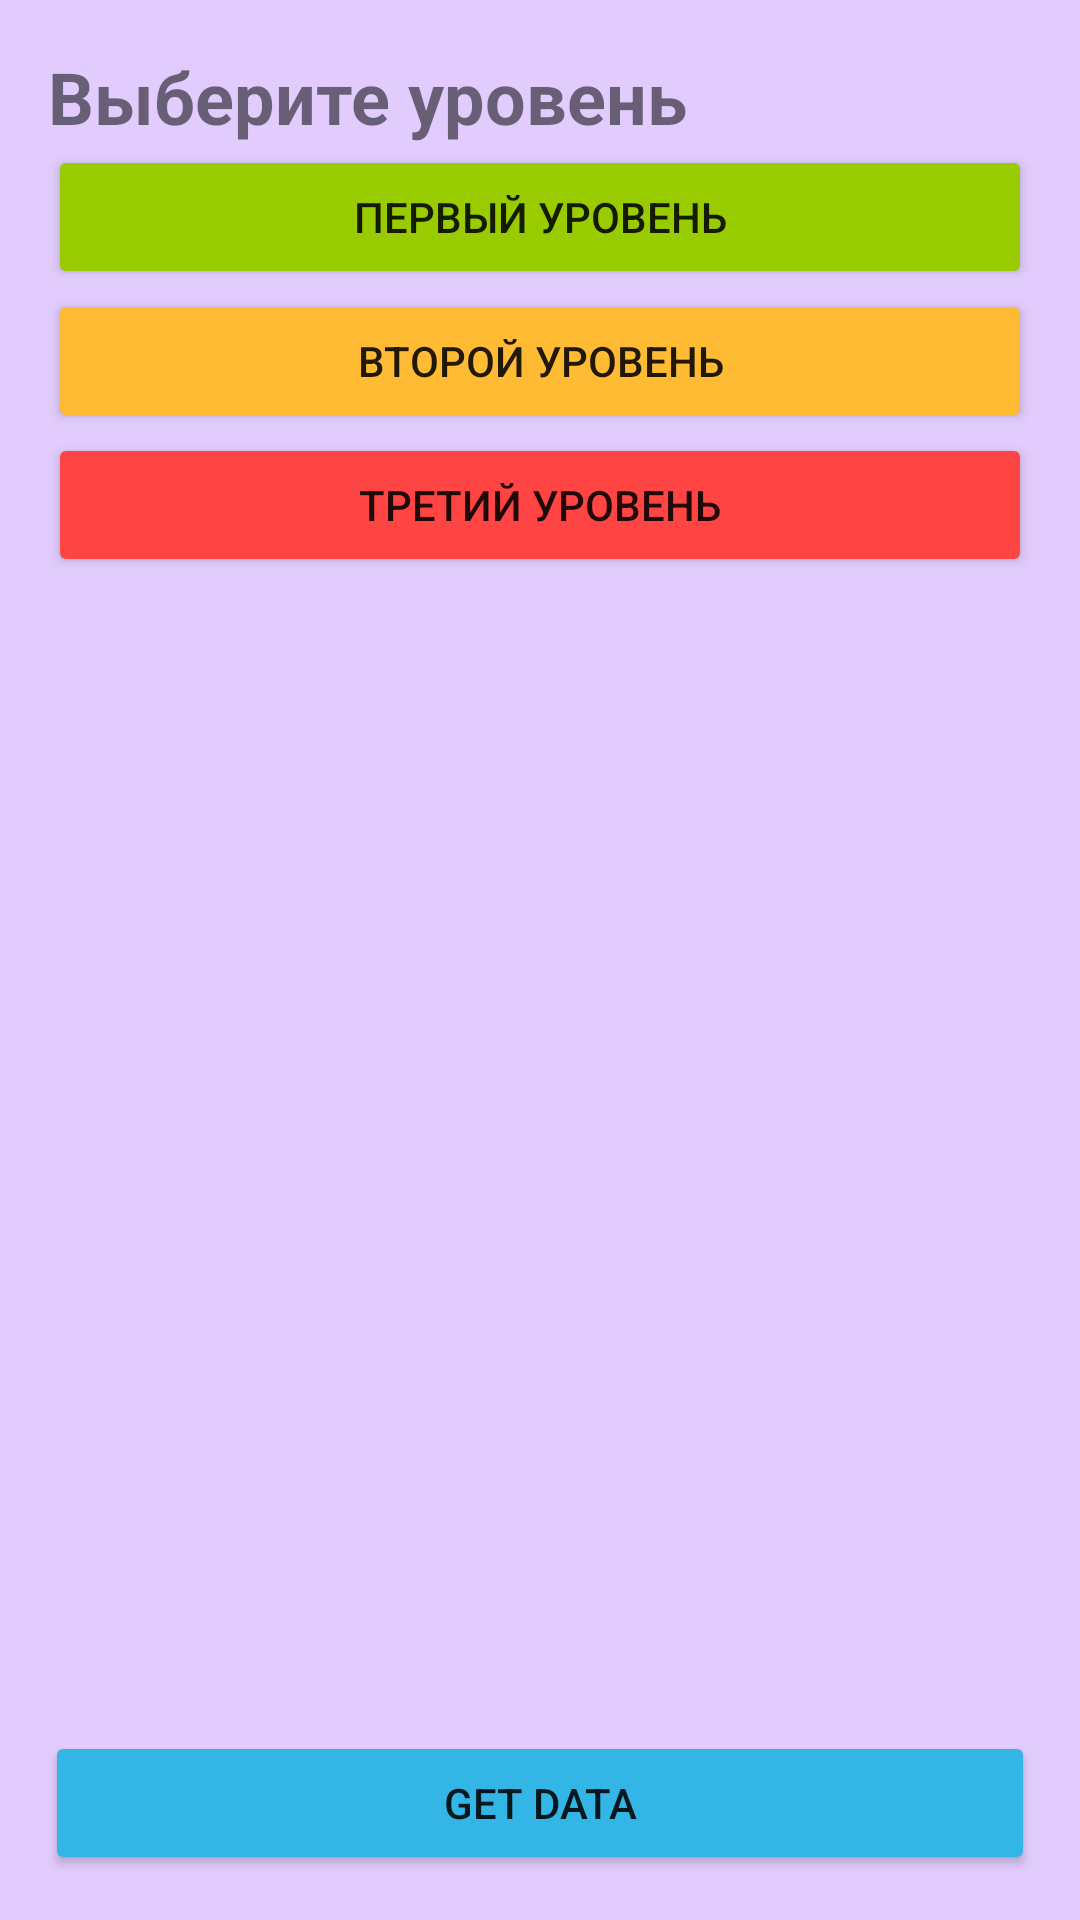

Here is an Android app screen rendered from its layout file. Give the layout XML and the strings, colors and styles it references.
<!-- AndroidManifest.xml: application theme Theme.GameMemory -->
<!-- res/layout/activity_level.xml -->
<?xml version="1.0" encoding="utf-8"?>
<androidx.constraintlayout.widget.ConstraintLayout xmlns:android="http://schemas.android.com/apk/res/android"
    xmlns:tools="http://schemas.android.com/tools"
    android:layout_width="match_parent"
    android:layout_height="match_parent"
    xmlns:app="http://schemas.android.com/apk/res-auto"
    android:background="@color/purple_light"

    android:orientation="vertical"
    tools:context=".activity.LevelActivity">

    <TextView
        android:id="@+id/tv_firebase"
        android:layout_width="match_parent"
        android:layout_height="wrap_content"
        android:layout_margin="16dp"
        android:text="@string/choose_level_title"
        android:textSize="24sp"
        android:textStyle="bold"
        app:layout_constraintTop_toTopOf="parent"
        app:layout_constraintStart_toStartOf="parent"
        app:layout_constraintEnd_toEndOf="parent"
        />



    <Button
        android:id="@+id/btLevelEasy"
        android:layout_width="match_parent"
        android:layout_height="wrap_content"
        android:layout_marginStart="16dp"
        android:layout_marginEnd="16dp"
        android:backgroundTint="@android:color/holo_green_light"
        android:text="@string/easy_level"
        app:layout_constraintStart_toStartOf="parent"
        app:layout_constraintEnd_toEndOf="parent"
        app:layout_constraintTop_toBottomOf="@+id/tv_firebase"
        />

    <Button
        android:id="@+id/tv_developer_surname"
        android:layout_width="match_parent"
        android:layout_height="wrap_content"
        android:layout_marginStart="16dp"
        android:layout_marginEnd="16dp"
        android:backgroundTint="@android:color/holo_orange_light"
        android:text="@string/normal_level"
        app:layout_constraintStart_toStartOf="parent"
        app:layout_constraintEnd_toEndOf="parent"
        app:layout_constraintTop_toBottomOf="@+id/btLevelEasy"
        />

    <Button
        android:id="@+id/tv_"
        android:layout_width="match_parent"
        android:layout_height="wrap_content"
        android:layout_marginStart="16dp"
        android:layout_marginEnd="16dp"
        android:backgroundTint="@android:color/holo_red_light"
        android:text="@string/hard_level"
        app:layout_constraintStart_toStartOf="parent"
        app:layout_constraintEnd_toEndOf="parent"
        app:layout_constraintTop_toBottomOf="@+id/tv_developer_surname"
        />

    <Button
        android:id="@+id/bt_data"
        android:layout_width="match_parent"
        android:layout_height="wrap_content"
        android:text="@string/get_data"
        android:layout_margin="15dp"
        android:backgroundTint="@android:color/holo_blue_light"
        app:layout_constraintStart_toStartOf="parent"
        app:layout_constraintEnd_toEndOf="parent"
        app:layout_constraintBottom_toBottomOf="parent"/>

</androidx.constraintlayout.widget.ConstraintLayout>
<!-- resources referenced by this layout -->
<resources>
  <color name="purple_light">#6BBB86FC</color>
  <string name="choose_level_title">Выбeрите уровень</string>
  <string name="easy_level">Первый уровень</string>
  <string name="get_data">Get Data</string>
  <string name="hard_level">Третий уровень</string>
  <string name="normal_level">Второй уровень</string>
  <style name="Theme.GameMemory" parent="Theme.MaterialComponents.Light.NoActionBar">
          
          <item name="colorPrimary">@color/purple_500</item>
          <item name="colorPrimaryVariant">@color/purple_700</item>
          <item name="colorOnPrimary">@color/white</item>
          
          <item name="colorSecondary">@color/teal_200</item>
          <item name="colorSecondaryVariant">@color/teal_700</item>
          <item name="colorOnSecondary">@color/black</item>
          
          <item name="android:statusBarColor" tools:targetApi="l">?attr/colorPrimaryVariant</item>
          
      </style>
  <color name="purple_500">#FF6200EE</color>
  <color name="purple_700">#FF3700B3</color>
  <color name="white">#FFFFFFFF</color>
  <color name="teal_200">#FF03DAC5</color>
  <color name="teal_700">#FF018786</color>
  <color name="black">#FF000000</color>
</resources>
